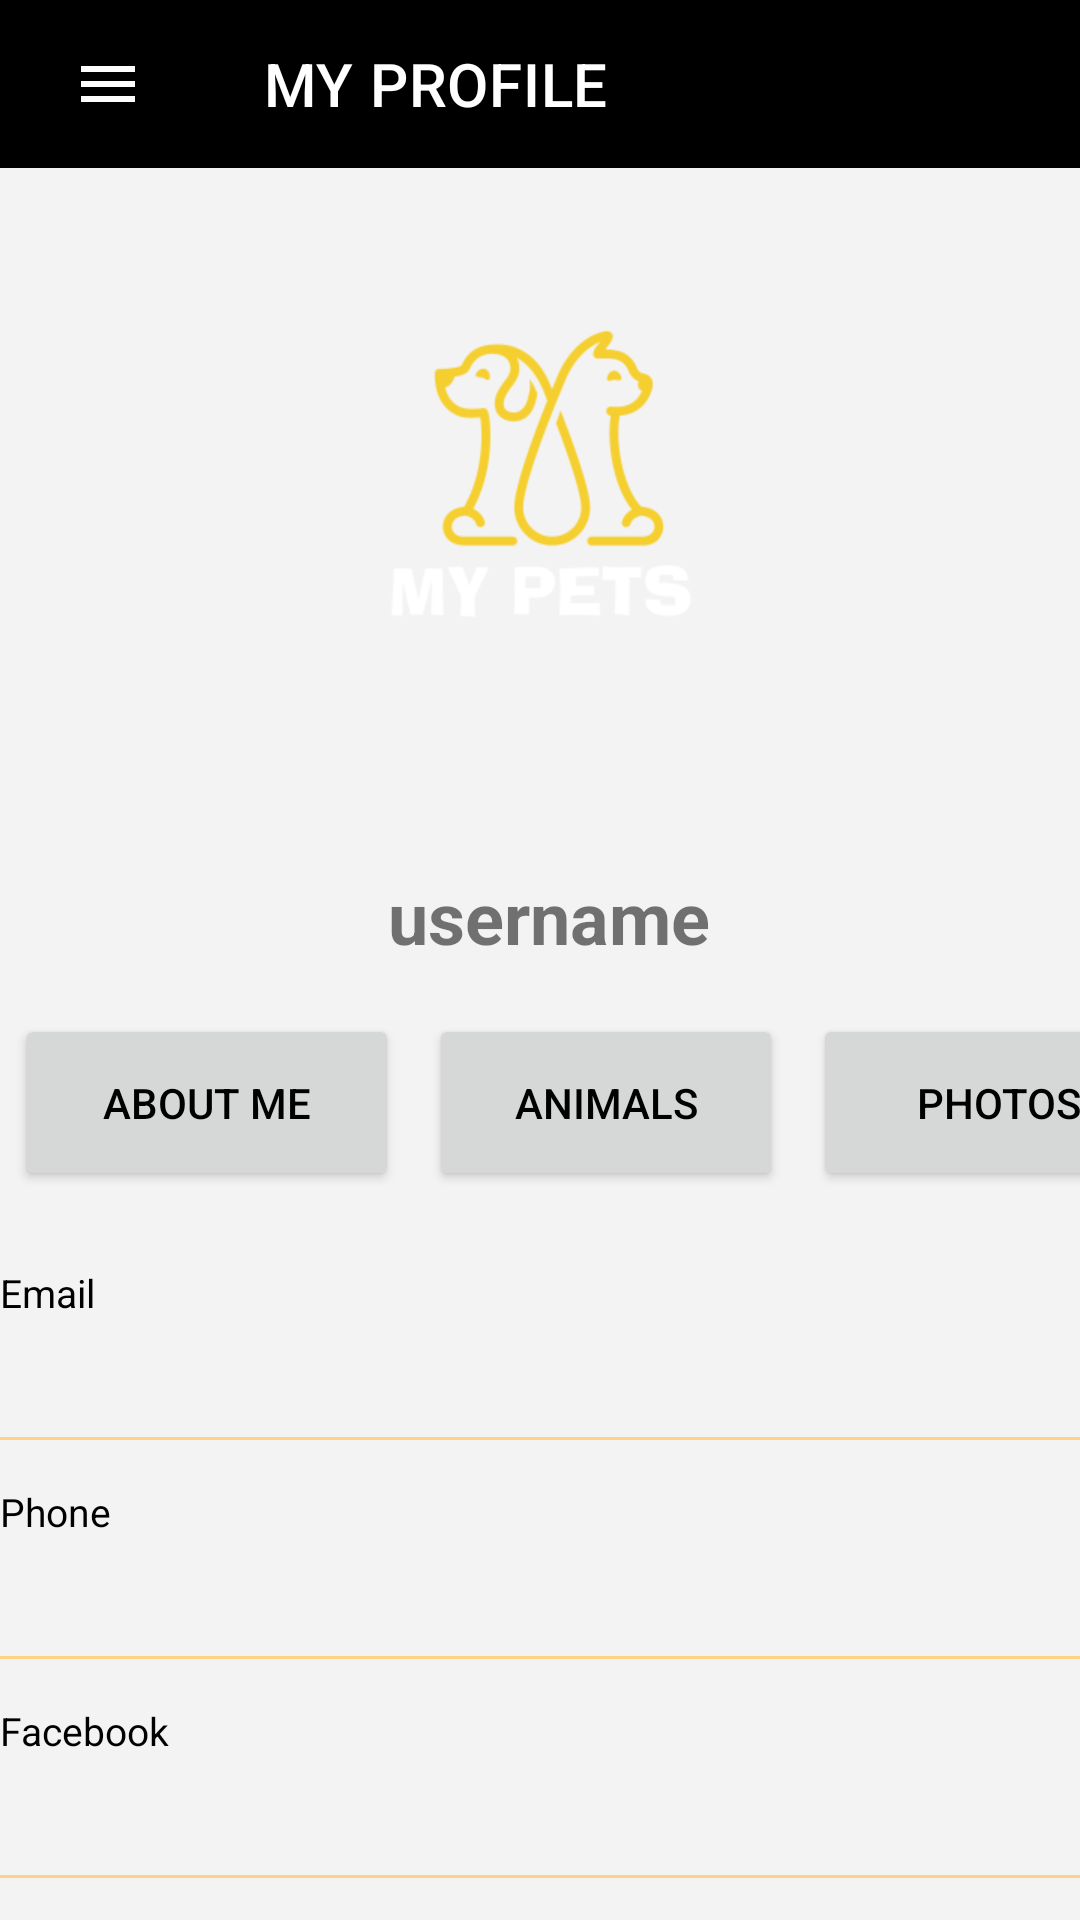

Android layout source for this screen:
<!-- AndroidManifest.xml: application theme Theme.MyPets -->
<!-- res/layout/activity_my_profile.xml -->
<?xml version="1.0" encoding="utf-8"?>
<androidx.constraintlayout.widget.ConstraintLayout xmlns:android="http://schemas.android.com/apk/res/android"
    xmlns:app="http://schemas.android.com/apk/res-auto"
    xmlns:tools="http://schemas.android.com/tools"
    android:layout_width="match_parent"
    android:layout_height="match_parent"
    tools:context=".MyProfile">

    <LinearLayout
        android:layout_width="match_parent"
        android:layout_height="match_parent"
        android:orientation="vertical"
        android:background="@color/gray"
        tools:ignore="MissingConstraints">

        <LinearLayout
            android:id="@+id/ll2"
            android:layout_width="match_parent"
            android:layout_height="wrap_content"
            android:orientation="horizontal"
            app:layout_constraintEnd_toEndOf="parent"
            app:layout_constraintStart_toStartOf="parent"
            app:layout_constraintTop_toTopOf="parent"
            tools:ignore="MissingConstraints">

            <ImageButton
                android:id="@+id/btnmenu2"
                android:layout_width="match_parent"
                android:layout_height="match_parent"
                android:layout_margin="0dp"
                android:layout_weight="4"
                android:background="@color/black"
                android:src="@drawable/ic_baseline_menu_24" />

            <com.google.android.material.appbar.AppBarLayout
                android:layout_width="match_parent"
                android:layout_height="match_parent"
                android:layout_weight="1"
                tools:ignore="MissingConstraints">

                <com.google.android.material.appbar.MaterialToolbar
                    android:id="@+id/nav_view2"
                    android:background="@color/black"
                    style="@style/Widget.MaterialComponents.Toolbar.Primary"
                    android:layout_width="match_parent"
                    android:layout_height="?attr/actionBarSize"
                    app:title="MY PROFILE" />


            </com.google.android.material.appbar.AppBarLayout>

        </LinearLayout>



        <ImageView

            android:id="@+id/imageProfile"
            android:layout_width="200dp"
            android:layout_height="162dp"
            android:layout_gravity="center"
            android:layout_margin="30dp"
            android:background="@drawable/circle"
            android:src="@mipmap/ic_logo_foreground" />

        <TextView
            android:id="@+id/nameProfile"
            android:layout_width="match_parent"
            android:gravity="center"
            android:layout_height="55dp"
            android:layout_gravity="center"
            android:background="@color/gray"
            android:text=" username"
            android:textAllCaps="false"
            android:textIsSelectable="false"
            android:textSize="24dp"
            android:textStyle="bold"
            android:verticalScrollbarPosition="defaultPosition" />

            <LinearLayout

                android:layout_width="match_parent"
                android:layout_height="wrap_content"
                android:orientation="horizontal"

                >

                <Button
                    android:id="@+id/aboutMe"
                    android:layout_width="128dp"
                    android:layout_height="59dp"
                    android:layout_margin="5dp"
                    android:text="About Me"
                    android:textColor="@color/black" />

                <Button
                    android:id="@+id/btnMyAnimals"
                    android:layout_width="118dp"
                    android:layout_height="59dp"
                    android:layout_margin="5dp"
                    android:text="Animals"
                    android:textColor="@color/black" />

                <Button
                    android:id="@+id/photos"
                    android:layout_width="124dp"
                    android:layout_height="59dp"
                    android:layout_margin="5dp"
                    android:text="Photos"
                    android:textColor="@color/black" />

            </LinearLayout>
        
        <LinearLayout
            android:layout_width="match_parent"
            android:layout_height="wrap_content"
            android:layout_marginTop="20dp"
            android:orientation="vertical">


            <TextView
                android:layout_width="wrap_content"
                android:layout_height="wrap_content"
                android:text="Email"
                android:textColor="@color/black"
                android:textSize="13sp">

            </TextView>

            <TextView
                android:id="@+id/emailProfile"
                android:layout_width="wrap_content"
                android:layout_height="wrap_content"
                android:text=""
                android:textColor="@color/black"
                android:textSize="18sp"
                android:fontFamily="sans-serif-light">

            </TextView>

            <View
                android:layout_width="match_parent"
                android:layout_height="1dp"
                android:layout_marginTop="15dp"
                android:background="@color/buttonColor"
                />

        </LinearLayout>
        <LinearLayout
            android:layout_width="match_parent"
            android:layout_height="wrap_content"
            android:orientation="vertical"
            android:layout_marginTop="15dp">


            <TextView
                android:layout_width="wrap_content"
                android:layout_height="wrap_content"
                android:text="Phone"
                android:textColor="@color/black"
                android:textSize="13sp">

            </TextView>

            <TextView
                android:id="@+id/phoneProfile"
                android:layout_width="wrap_content"
                android:layout_height="wrap_content"
                android:text=""
                android:textColor="@color/black"
                android:textSize="18sp"
                android:fontFamily="sans-serif-light">

            </TextView>

            <View
                android:layout_width="match_parent"
                android:layout_height="1dp"
                android:layout_marginTop="15dp"
                android:background="@color/buttonColor"
                />

        </LinearLayout>
        <LinearLayout
            android:layout_width="match_parent"
            android:layout_height="wrap_content"
            android:orientation="vertical"
            android:layout_marginTop="15dp">


            <TextView
                android:layout_width="wrap_content"
                android:layout_height="wrap_content"
                android:text="Facebook "
                android:textColor="@color/black"
                android:textSize="13sp">

            </TextView>

            <TextView
                android:id="@+id/facebookProfile"
                android:layout_width="wrap_content"
                android:layout_height="wrap_content"
                android:text=""
                android:textColor="@color/black"
                android:textSize="18sp"
                android:fontFamily="sans-serif-light">

            </TextView>

            <View
                android:layout_width="match_parent"
                android:layout_height="1dp"
                android:layout_marginTop="15dp"
                android:background="@color/buttonColor"
                />

        </LinearLayout>
        <LinearLayout
            android:layout_width="match_parent"
            android:layout_height="wrap_content"
            android:orientation="vertical"
            android:layout_marginTop="15dp">


            <TextView
                android:layout_width="wrap_content"
                android:layout_height="wrap_content"
                android:text="Address"
                android:textColor="@color/black"
                android:textSize="13sp">

            </TextView>

            <TextView
                android:id="@+id/addressProfile"
                android:layout_width="wrap_content"
                android:layout_height="wrap_content"
                android:text=""
                android:textColor="@color/black"
                android:textSize="18sp"
                android:fontFamily="sans-serif-light">

            </TextView>

            <View
                android:layout_width="match_parent"
                android:layout_height="1dp"
                android:layout_marginTop="15dp"
                android:background="@color/buttonColor"
                />

        </LinearLayout>

    </LinearLayout>


        </androidx.constraintlayout.widget.ConstraintLayout>
<!-- resources referenced by this layout -->
<resources>
  <color name="black">#FF000000</color>
  <color name="buttonColor">#FFD185</color>
  <color name="gray">#F3F3F3</color>
  <!-- drawable ic_baseline_menu_24 (drawable) -->
  <vector android:height="24dp" android:tint="#FFFFFF"
      android:viewportHeight="24" android:viewportWidth="24"
      android:width="24dp" xmlns:android="http://schemas.android.com/apk/res/android">
      <path  android:fillColor="@android:color/white" android:pathData="M3,18h18v-2L3,16v2zM3,13h18v-2L3,11v2zM3,6v2h18L21,6L3,6z"/>
  </vector>
  <!-- mipmap ic_logo_foreground: png bitmap (mipmap-hdpi, 4966 bytes) -->
  <style name="Theme.MyPets" parent="Theme.MaterialComponents.DayNight.DarkActionBar">
          
          <item name="colorPrimary">@color/buttonColor</item>
          <item name="colorPrimaryVariant">@color/gray</item>
          <item name="colorOnPrimary">@color/white</item>
          
          <item name="colorSecondary">@color/teal_200</item>
          <item name="colorSecondaryVariant">@color/teal_700</item>
          <item name="colorOnSecondary">@color/black</item>
          
  
          <item name="android:statusBarColor" tools:targetApi="l">?attr/colorPrimaryVariant</item>
          
      </style>
  <color name="white">#FFFFFFFF</color>
  <color name="teal_200">#FF03DAC5</color>
  <color name="teal_700">#FF018786</color>
</resources>
